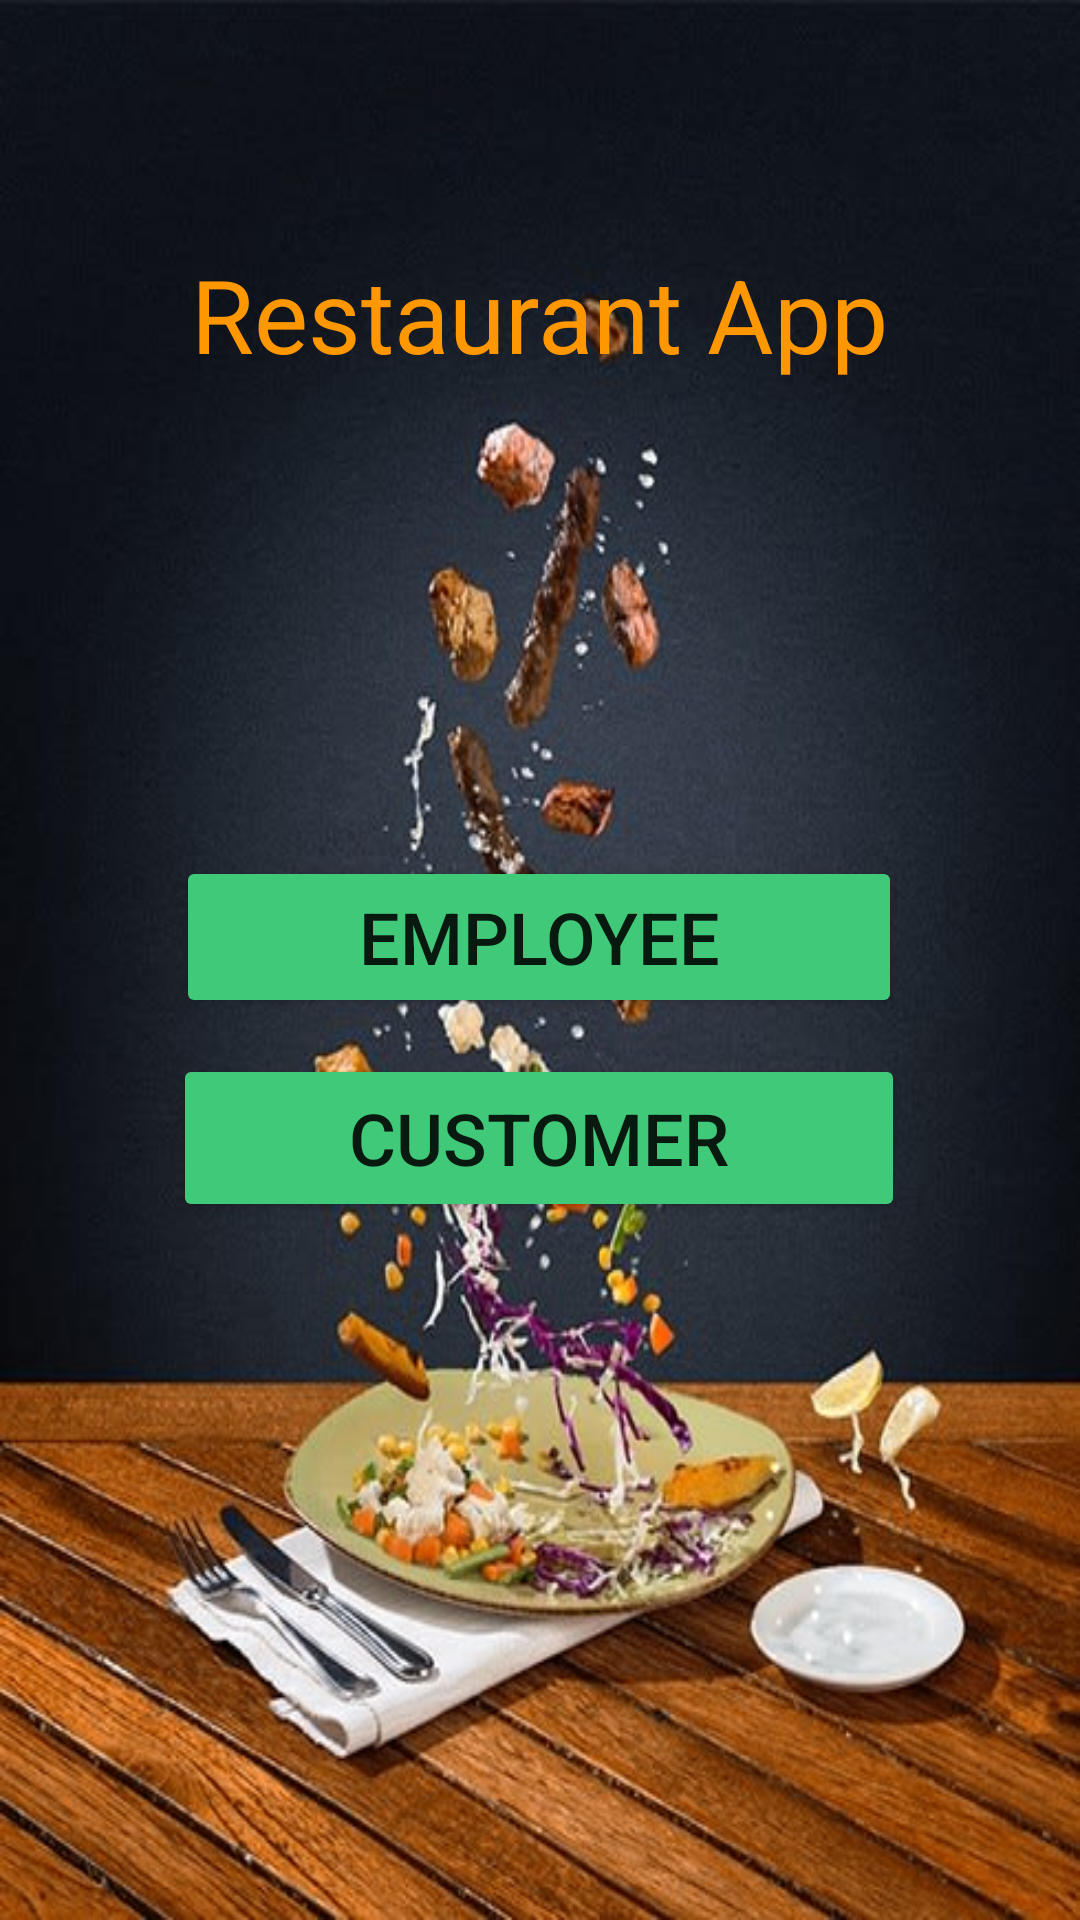

Produce the Android XML layout that renders to this screen, including the resource entries it uses.
<!-- AndroidManifest.xml: application theme Theme.RestaurantApp -->
<!-- res/layout/activity_main.xml -->
<?xml version="1.0" encoding="utf-8"?>
<androidx.constraintlayout.widget.ConstraintLayout xmlns:android="http://schemas.android.com/apk/res/android"
    xmlns:app="http://schemas.android.com/apk/res-auto"
    xmlns:tools="http://schemas.android.com/tools"
    android:layout_width="match_parent"
    android:layout_height="match_parent"
    android:background="@drawable/bg"
    tools:context=".MainActivity">


    <androidx.constraintlayout.widget.Guideline
        android:id="@+id/guideline_left"
        android:layout_width="wrap_content"
        android:layout_height="wrap_content"
        android:orientation="vertical"
        app:layout_constraintGuide_begin="16dp" />

    <androidx.constraintlayout.widget.Guideline
        android:id="@+id/guideline_right"
        android:layout_width="wrap_content"
        android:layout_height="wrap_content"
        android:orientation="vertical"
        app:layout_constraintGuide_end="16dp" />

    <TextView
        android:id="@+id/textMain"
        android:layout_width="wrap_content"
        android:layout_height="wrap_content"
        android:layout_marginTop="72dp"
        android:fontFamily="sans-serif"
        android:padding="10dp"
        android:text="@string/restaurant_app"
        android:textColor="#FF9800"
        android:textSize="34sp"
        app:layout_constraintEnd_toStartOf="@+id/guideline_right"
        app:layout_constraintHorizontal_bias="0.498"
        app:layout_constraintStart_toStartOf="@+id/guideline_left"
        app:layout_constraintTop_toTopOf="parent" />



    <Button
        android:id="@+id/btnEmployee"
        android:layout_width="242dp"
        android:layout_height="54dp"
        android:layout_marginTop="148dp"
        android:text="EMPLOYEE"
        android:textSize="24sp"
        android:textAllCaps="false"
        app:backgroundTint="#3FC979"
        app:layout_constraintEnd_toStartOf="@+id/guideline_right"
        app:layout_constraintHorizontal_bias="0.496"
        app:layout_constraintStart_toStartOf="@+id/guideline_left"
        app:layout_constraintTop_toBottomOf="@+id/textMain" />

    <Button
        android:id="@+id/btnUser"
        android:layout_width="244dp"
        android:layout_height="56dp"
        android:layout_marginTop="12dp"
        android:text="CUSTOMER"
        android:textSize="24sp"
        android:textAllCaps="false"
        app:backgroundTint="#3FC979"
        app:layout_constraintEnd_toStartOf="@+id/guideline_right"
        app:layout_constraintHorizontal_bias="0.496"
        app:layout_constraintStart_toStartOf="@+id/guideline_left"
        app:layout_constraintTop_toBottomOf="@+id/btnEmployee" />


</androidx.constraintlayout.widget.ConstraintLayout>
<!-- resources referenced by this layout -->
<resources>
  <!-- drawable bg: jpg bitmap (drawable, 60248 bytes) -->
  <string name="restaurant_app">Restaurant App</string>
  <style name="Theme.RestaurantApp" parent="Theme.MaterialComponents.DayNight.NoActionBar">
          
          <item name="colorPrimary">@color/teal_200</item>
          <item name="colorPrimaryVariant">@color/black</item>
          <item name="colorOnPrimary">@color/white</item>
          
          <item name="colorSecondary">@color/teal_200</item>
          <item name="colorSecondaryVariant">@color/teal_700</item>
          <item name="colorOnSecondary">@color/black</item>
          
          <item name="android:statusBarColor" tools:targetApi="l">?attr/colorPrimaryVariant</item>
          
      </style>
  <color name="teal_200">#3FC979</color>
  <color name="black">#FF000000</color>
  <color name="white">#FFFFFFFF</color>
  <color name="teal_700">#C5275D</color>
</resources>
